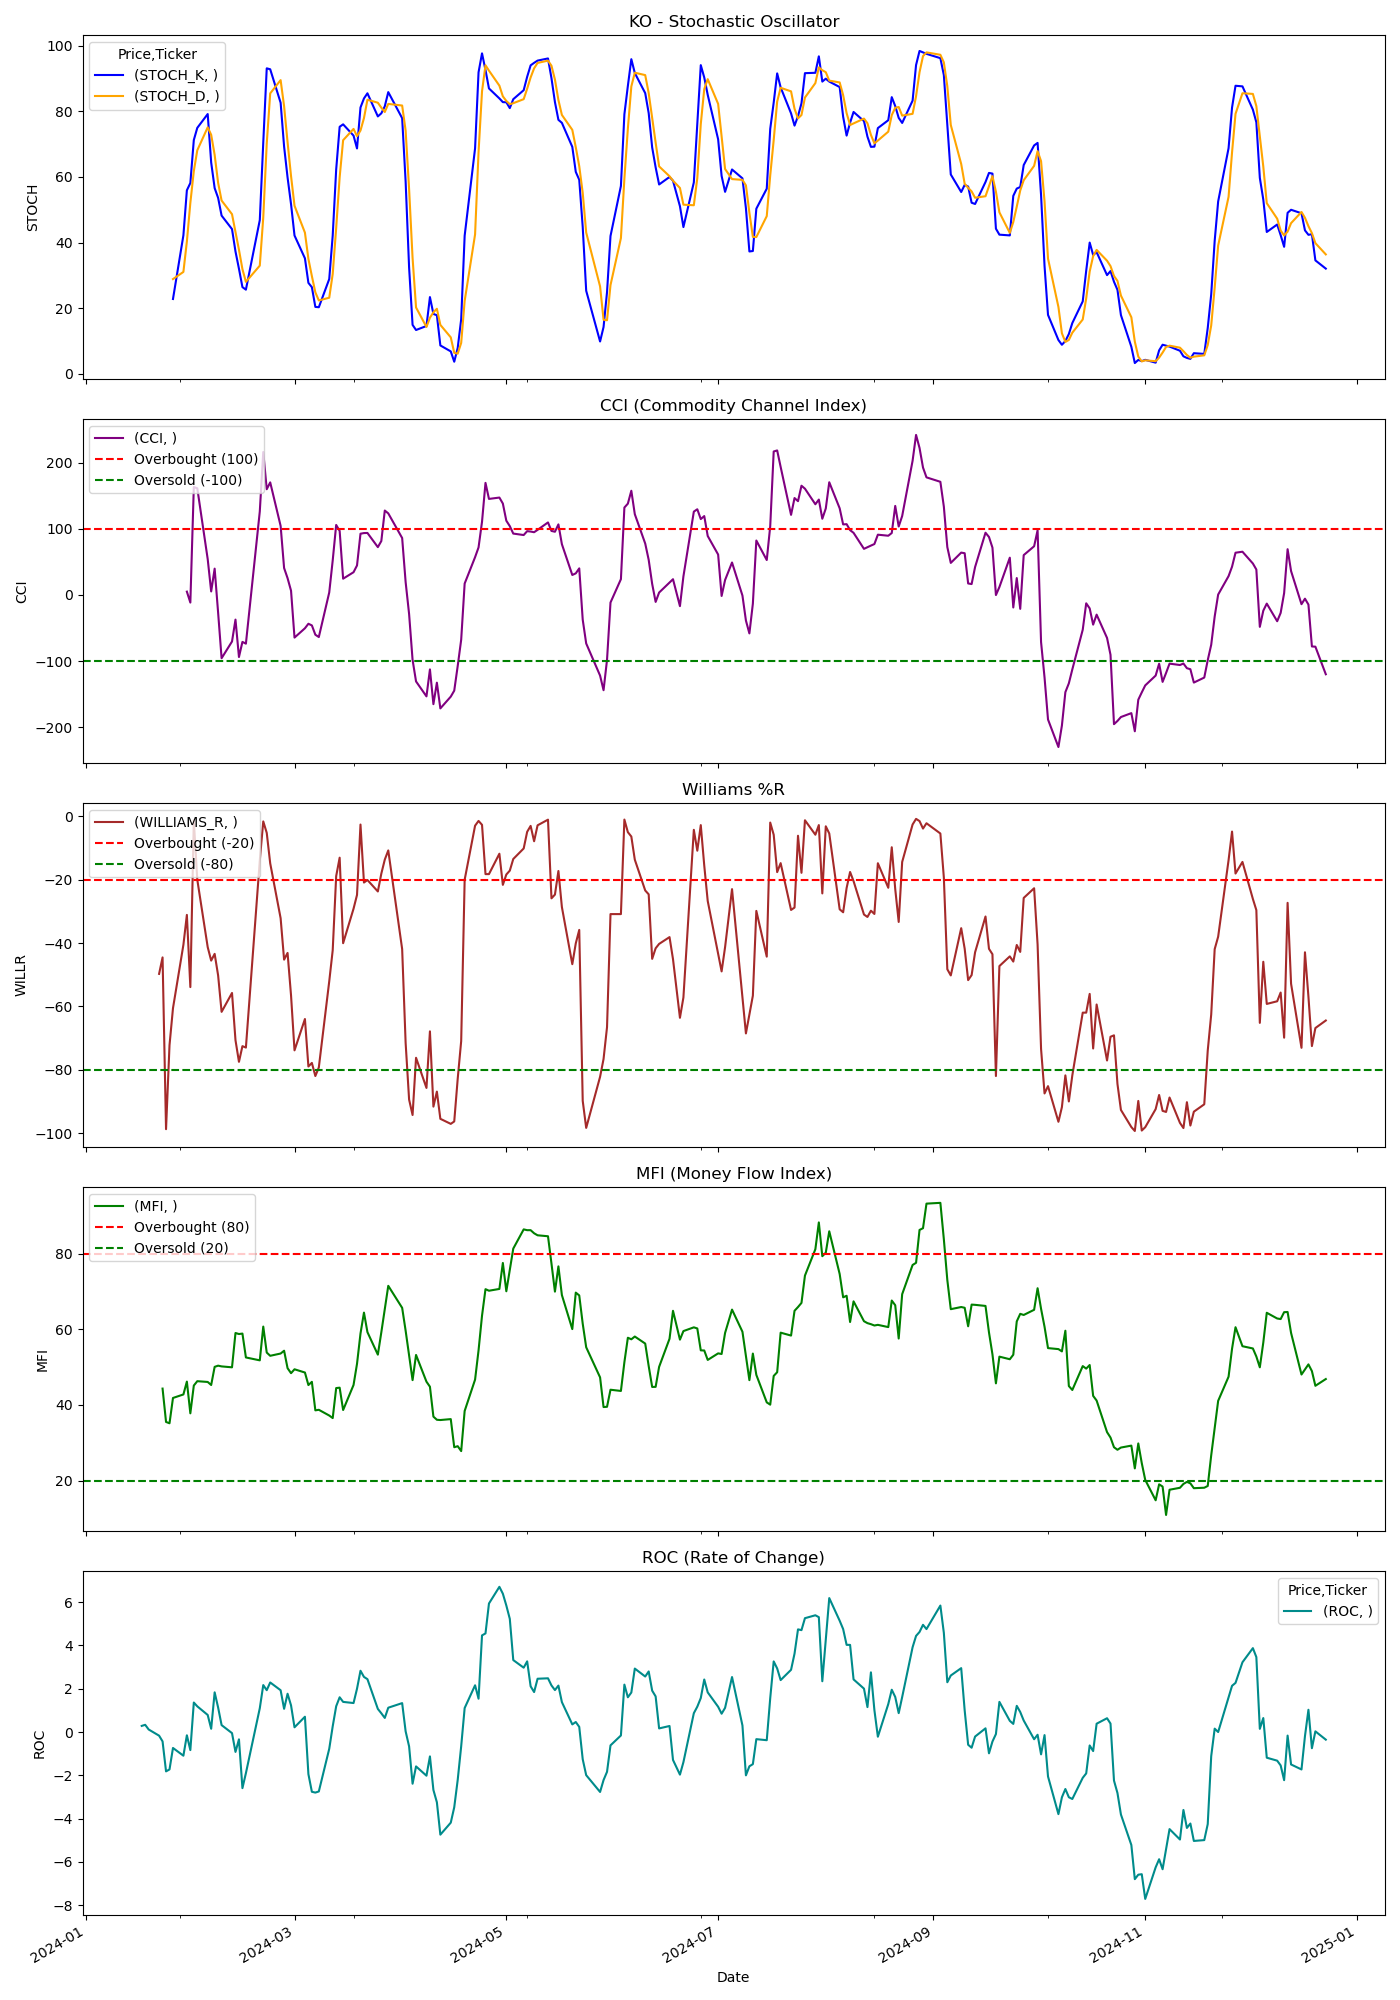

The data file committed next to this chart (first rows):
Price, Close, High, Low, Open, Volume, STOCH_K, STOCH_D, CCI, WILLIAMS_R, MFI, ROC
Ticker, KO, KO, KO, KO, KO, , , , , , 
Date, , , , , , , , , , , 
2024-01-02, 58.05, 58.11, 56.93, 57.06, 16322600, , , , , , 
2024-01-03, 58.18, 58.42, 57.99, 58.15, 14830600, , , , , , 
2024-01-04, 57.99, 58.47, 57.89, 58.27, 12912900, , , , , , 
2024-01-05, 57.9, 58.17, 57.34, 58.03, 10411400, , , , , , 
2024-01-08, 58.33, 58.4, 57.66, 57.91, 11554600, , , , , , 
2024-01-09, 58.22, 58.36, 57.85, 58.21, 10493700, , , , , , 
2024-01-10, 58.42, 58.62, 58.2, 58.44, 12258000, , , , , , 
2024-01-11, 58.04, 58.47, 57.92, 58.46, 13754200, , , , , , 
2024-01-12, 58.6, 58.67, 58.1, 58.3, 13216900, , , , , , 
2024-01-16, 58.21, 58.64, 58.08, 58.6, 11826900, , , , , , 
2024-01-17, 58.21, 58.43, 58.05, 58.09, 8982100, , , , , , 0.2842
2024-01-18, 58.38, 58.44, 57.77, 57.92, 10397700, , , , , , 0.3335
2024-01-19, 58.06, 58.49, 57.87, 58.47, 14193100, , , , , , 0.1171
2024-01-22, 57.8, 58.29, 57.68, 57.99, 14314300, , , , -49.72, , -0.1676
2024-01-23, 58.08, 58.22, 57.7, 57.77, 14481600, , , , -44.53, 44.3, -0.4325
2024-01-24, 57.16, 58.04, 57.14, 58.03, 16370500, , , , -98.73, 35.48, -1.817
2024-01-25, 57.41, 57.42, 56.92, 57.26, 14899700, , , , -72.22, 35.13, -1.728
2024-01-26, 57.61, 57.73, 57.38, 57.49, 13025100, 22.83, 28.89, , -60.56, 41.82, -0.7357
2024-01-29, 57.96, 58.02, 57.42, 57.58, 14547100, 42.22, 31.08, , -40.56, 42.75, -1.093
2024-01-30, 58.12, 58.24, 57.69, 58.08, 22061500, 55.93, 40.33, 5.084, -31.11, 46.16, -0.15
2024-01-31, 57.73, 58.66, 57.53, 58.32, 22837000, 58.15, 52.1, -11.44, -53.89, 37.76, -0.8335
2024-02-01, 59.17, 59.2, 57.6, 57.8, 15870900, 71.24, 61.77, 163.4, -1.277, 45.1, 1.363
2024-02-02, 58.75, 59.07, 58.44, 59.02, 17543500, 74.94, 68.11, 161.6, -20, 46.26, 1.187
2024-02-05, 58.26, 58.59, 58.11, 58.59, 12759600, 79.15, 75.11, 54.32, -41.28, 46.06, 0.789
2024-02-06, 58.16, 58.27, 57.91, 58.18, 12775200, 64.4, 72.83, 5.389, -45.53, 45.25, 0.1504
2024-02-07, 58.21, 58.43, 58.16, 58.29, 10259900, 56.6, 66.71, 39.89, -43.4, 50.05, 1.833
2024-02-08, 58.06, 58.19, 57.65, 58.12, 12874800, 53.62, 58.2, -26.81, -50.21, 50.36, 1.133
2024-02-09, 57.79, 57.81, 57.28, 57.71, 15235300, 48.23, 52.81, -95.72, -61.7, 50.17, 0.32
2024-02-12, 57.93, 57.99, 57.21, 57.89, 13516800, 44.11, 48.65, -70.43, -55.74, 49.93, -0.05022
2024-02-13, 57.59, 58.86, 57.05, 57.74, 24195700, 37.31, 43.22, -37.27, -70.64, 59, -0.9182
2024-02-14, 57.53, 57.82, 57.29, 57.42, 15872500, 32.05, 37.82, -93.89, -77.48, 58.73, -0.3362
2024-02-15, 57.64, 57.82, 57.38, 57.66, 13695800, 26.45, 31.94, -70.99, -72.52, 58.85, -2.591
2024-02-16, 57.63, 57.85, 57.21, 57.59, 13943300, 25.68, 28.06, -73.68, -72.97, 52.54, -1.9
2024-02-20, 58.9, 59.04, 57.75, 57.83, 18339300, 46.85, 32.99, 126.4, -13.96, 51.77, 1.099
2024-02-21, 59.43, 59.46, 59.03, 59.18, 14378300, 70.49, 47.67, 216.5, -1.606, 60.7, 2.169
2024-02-22, 59.34, 59.43, 58.71, 59.18, 12982800, 93.07, 70.13, 160.1, -5.221, 53.83, 1.934
2024-02-23, 59.39, 59.79, 59.19, 59.28, 13612900, 92.78, 85.44, 170.5, -14.84, 52.97, 2.29
2024-02-26, 58.91, 59.45, 58.86, 59.43, 10336100, 82.59, 89.48, 104.6, -32.16, 53.57, 1.931
2024-02-27, 58.55, 58.98, 58.34, 58.75, 9931100, 69.26, 81.54, 40.86, -45.23, 54.31, 1.072
2024-02-28, 58.61, 58.7, 58.28, 58.58, 8076500, 59.84, 70.56, 25.49, -43.11, 49.7, 1.769
2024-02-29, 58.24, 58.84, 58.12, 58.56, 18152700, 51.71, 60.27, 6.454, -56.54, 48.37, 1.231
2024-03-01, 57.77, 58.12, 57.58, 58.12, 10924800, 42.17, 51.24, -64.49, -73.85, 49.41, 0.2188
2024-03-04, 58.04, 58.17, 57.46, 57.47, 10150200, 35.22, 43.03, -50.38, -63.96, 48.55, 0.7072
2024-03-05, 57.76, 58.33, 57.66, 58.13, 12310000, 27.75, 35.04, -43.54, -78.95, 45.24, -1.944
2024-03-06, 57.79, 58.22, 57.62, 57.76, 12378800, 26.43, 29.8, -46.06, -77.82, 46.09, -2.76
2024-03-07, 57.68, 58, 57.48, 57.92, 13686900, 20.43, 24.87, -60.15, -81.95, 38.55, -2.796
2024-03-08, 57.76, 58.02, 57.22, 57.54, 13237500, 20.33, 22.39, -63.65, -79.25, 38.7, -2.745
2024-03-11, 58.45, 58.5, 57.81, 58.01, 14114300, 28.91, 23.22, 3.823, -52.08, 37.18, -0.7742
2024-03-12, 58.71, 58.95, 58.43, 58.53, 12684600, 42.14, 30.46, 52.34, -42.26, 36.5, 0.2652
2024-03-13, 59.31, 59.4, 59, 59.08, 13909500, 62.26, 44.44, 106.1, -18.87, 44.44, 1.192
2024-03-14, 59.18, 59.47, 59.08, 59.25, 13996600, 75.27, 59.89, 96.99, -13.06, 44.55, 1.606
2024-03-15, 58.57, 59.13, 58.34, 58.71, 36848900, 76.01, 71.18, 24.68, -40.04, 38.64, 1.393
2024-03-18, 58.81, 59.08, 58.49, 58.58, 15856700, 72.58, 74.62, 34.5, -29.16, 45.25, 1.339
2024-03-19, 58.91, 59.03, 58.75, 58.92, 15030600, 68.67, 72.42, 44.75, -24.8, 50.86, 2.002
2024-03-20, 59.42, 59.48, 58.84, 58.86, 15258800, 81.15, 74.13, 92.77, -2.6, 58.85, 2.831
2024-03-21, 59.15, 59.66, 59, 59.24, 13067100, 83.9, 77.9, 93.76, -20.9, 64.4, 2.547
2024-03-22, 59.17, 59.46, 59.11, 59.2, 11501400, 85.47, 83.5, 93.93, -20.1, 59.23, 2.443
2024-03-25, 59.08, 59.38, 58.8, 59.16, 13144700, 78.43, 82.6, 72.48, -23.71, 53.28, 1.068
... 189 more rows
